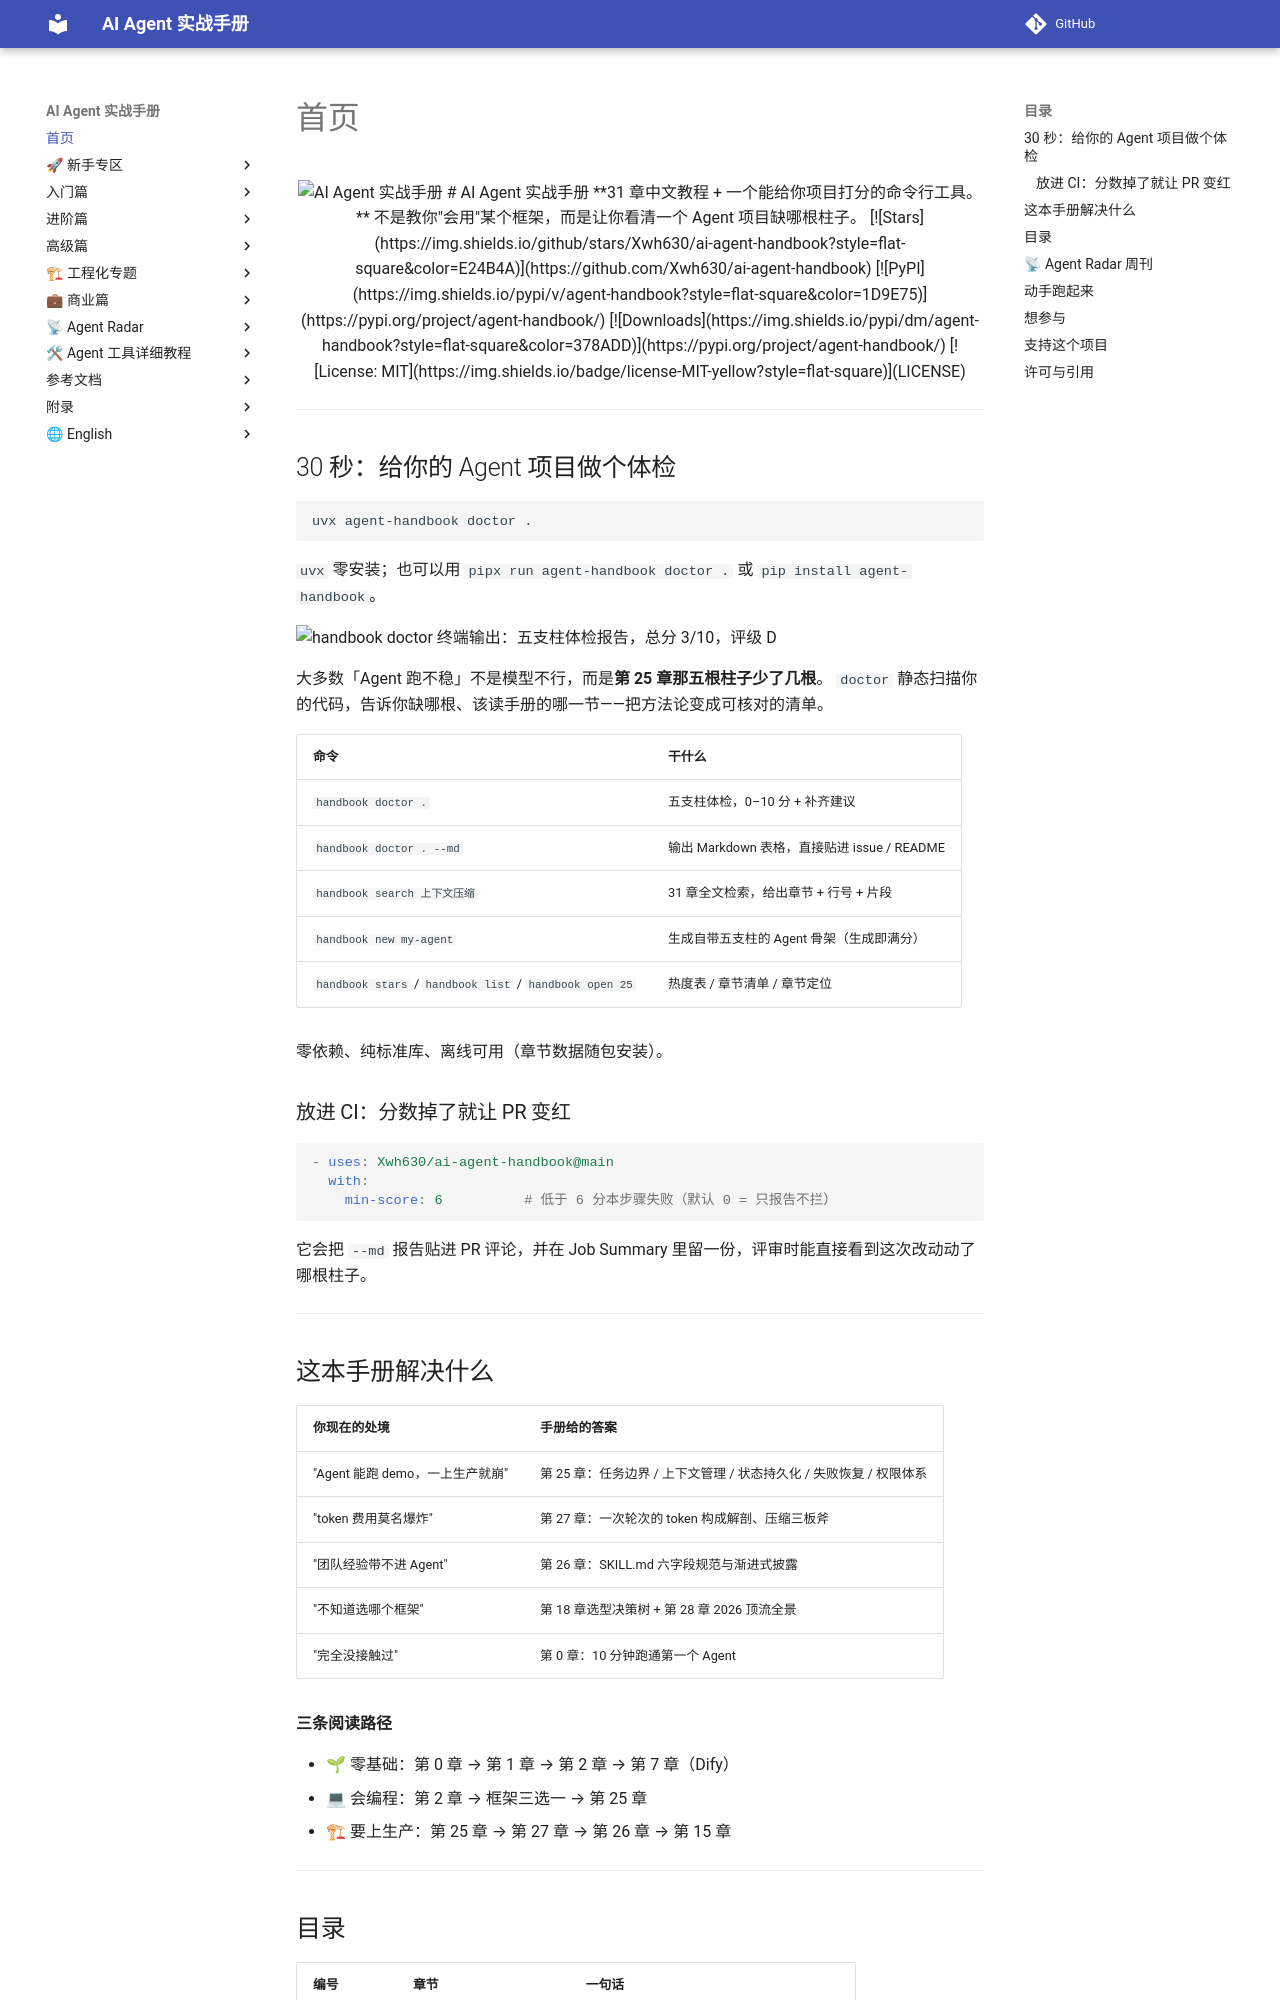

repository: Xwh630/ai-agent-handbook · page: index.html · generator: mkdocs

<div align="center">

<img src="assets/banner.svg" alt="AI Agent 实战手册" width="760"/>

# AI Agent 实战手册

**31 章中文教程 + 一个能给你项目打分的命令行工具。**
不是教你"会用"某个框架，而是让你看清一个 Agent 项目缺哪根柱子。

[![Stars](https://img.shields.io/github/stars/Xwh630/ai-agent-handbook?style=flat-square&color=E24B4A)](https://github.com/Xwh630/ai-agent-handbook)
[![PyPI](https://img.shields.io/pypi/v/agent-handbook?style=flat-square&color=1D9E75)](https://pypi.org/project/agent-handbook/)
[![Downloads](https://img.shields.io/pypi/dm/agent-handbook?style=flat-square&color=378ADD)](https://pypi.org/project/agent-handbook/)
[![License: MIT](https://img.shields.io/badge/license-MIT-yellow?style=flat-square)](LICENSE)

</div>

---

## 30 秒：给你的 Agent 项目做个体检

```bash
uvx agent-handbook doctor .
```

`uvx` 零安装；也可以用 `pipx run agent-handbook doctor .` 或 `pip install agent-handbook`。

<img src="assets/shots/doctor-shot.svg" alt="handbook doctor 终端输出：五支柱体检报告，总分 3/10，评级 D" width="880"/>

大多数「Agent 跑不稳」不是模型不行，而是**第 25 章那五根柱子少了几根**。
`doctor` 静态扫描你的代码，告诉你缺哪根、该读手册的哪一节——把方法论变成可核对的清单。

| 命令 | 干什么 |
|------|--------|
| `handbook doctor .` | 五支柱体检，0–10 分 + 补齐建议 |
| `handbook doctor . --md` | 输出 Markdown 表格，直接贴进 issue / README |
| `handbook search 上下文压缩` | 31 章全文检索，给出章节 + 行号 + 片段 |
| `handbook new my-agent` | 生成自带五支柱的 Agent 骨架（生成即满分） |
| `handbook stars` / `handbook list` / `handbook open 25` | 热度表 / 章节清单 / 章节定位 |

零依赖、纯标准库、离线可用（章节数据随包安装）。

### 放进 CI：分数掉了就让 PR 变红

```yaml
- uses: Xwh630/ai-agent-handbook@main
  with:
    min-score: 6          # 低于 6 分本步骤失败（默认 0 = 只报告不拦）
```

它会把 `--md` 报告贴进 PR 评论，并在 Job Summary 里留一份，评审时能直接看到这次改动动了哪根柱子。

---

## 这本手册解决什么

| 你现在的处境 | 手册给的答案 |
|---|---|
| "Agent 能跑 demo，一上生产就崩" | 第 25 章：任务边界 / 上下文管理 / 状态持久化 / 失败恢复 / 权限体系 |
| "token 费用莫名爆炸" | 第 27 章：一次轮次的 token 构成解剖、压缩三板斧 |
| "团队经验带不进 Agent" | 第 26 章：SKILL.md 六字段规范与渐进式披露 |
| "不知道选哪个框架" | 第 18 章选型决策树 + 第 28 章 2026 顶流全景 |
| "完全没接触过" | 第 0 章：10 分钟跑通第一个 Agent |

**三条阅读路径**

- 🌱 零基础：第 0 章 → 第 1 章 → 第 2 章 → 第 7 章（Dify）
- 💻 会编程：第 2 章 → 框架三选一 → 第 25 章
- 🏗 要上生产：第 25 章 → 第 27 章 → 第 26 章 → 第 15 章

---
